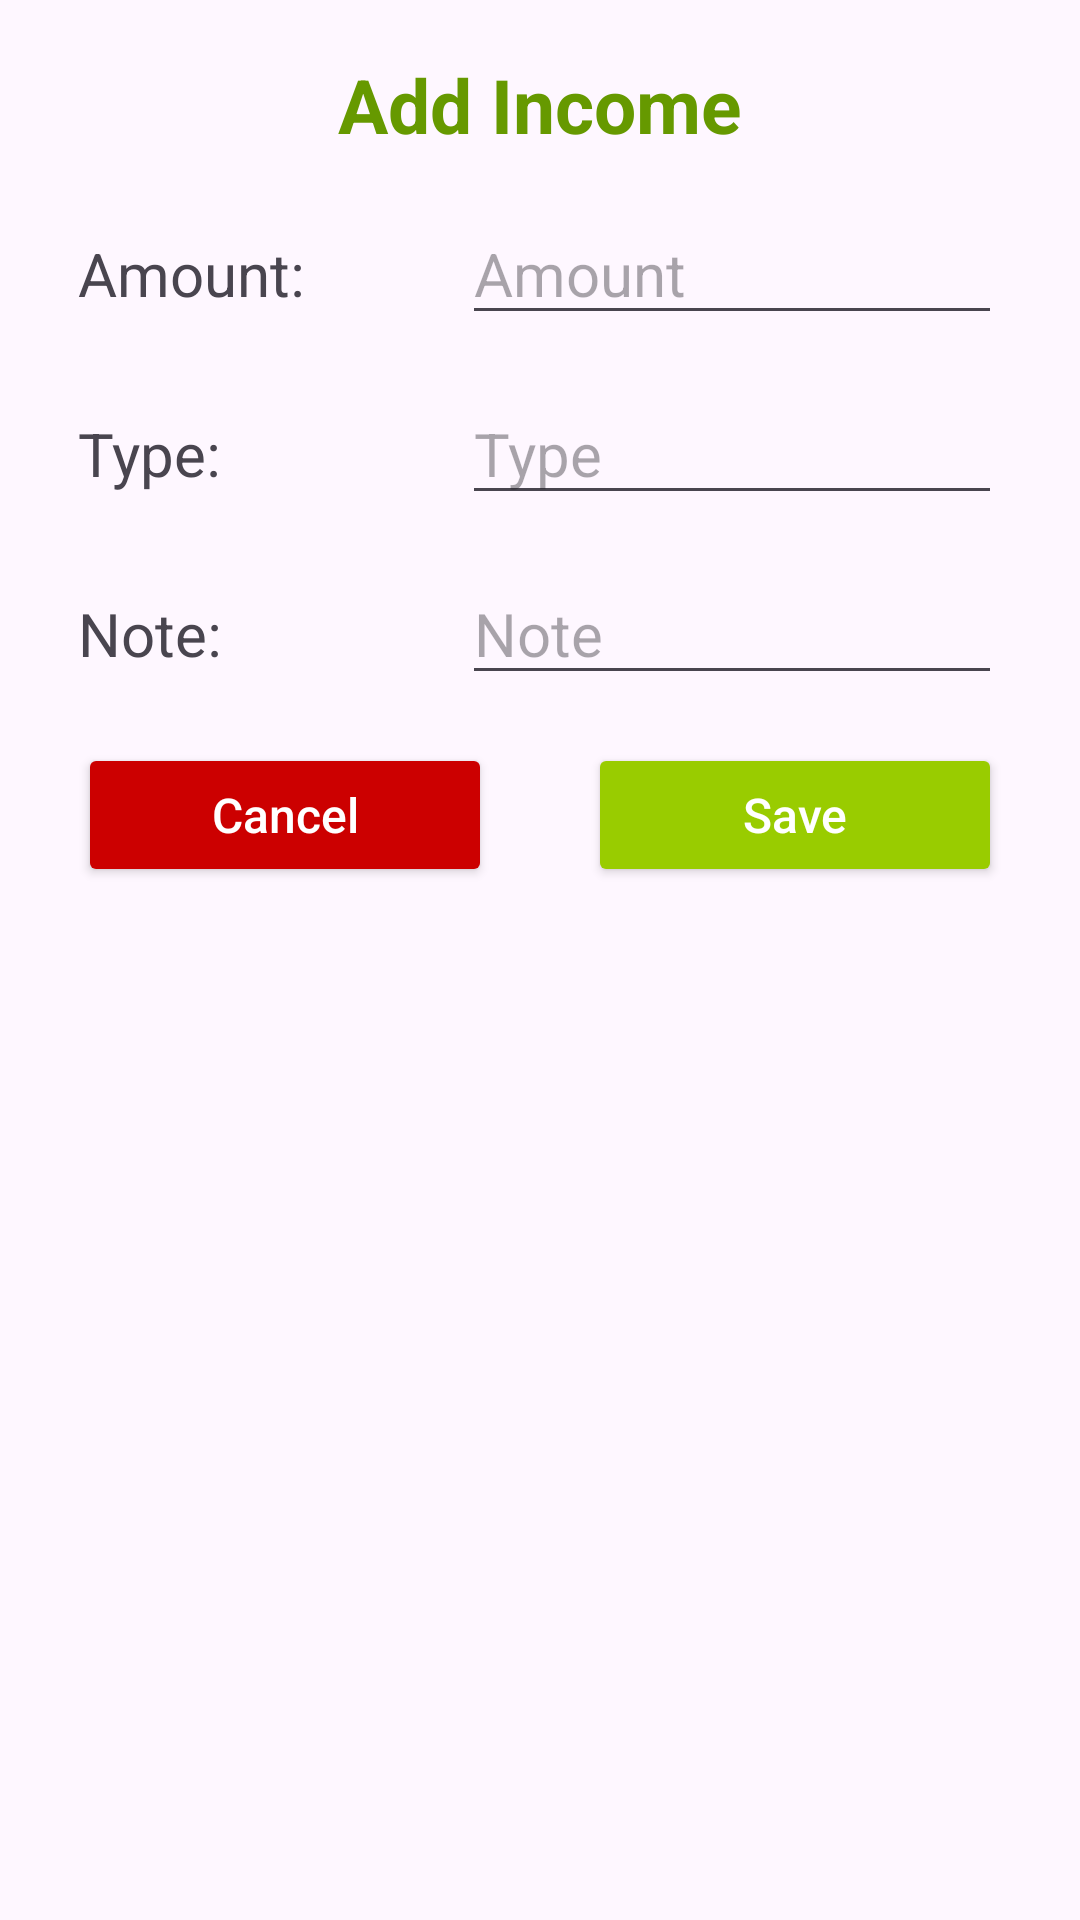

Android layout source for this screen:
<!-- AndroidManifest.xml: application theme Theme.ExpenseTrackerSystem -->
<!-- res/layout/income_add_litem.xml -->
<?xml version="1.0" encoding="utf-8"?>
<LinearLayout xmlns:android="http://schemas.android.com/apk/res/android"
    android:layout_width="match_parent"
    android:layout_height="wrap_content"
    android:orientation="vertical"
    android:padding="10dp">

    <LinearLayout
        android:layout_width="match_parent"
        android:layout_height="wrap_content"
        android:layout_margin="8dp"
        android:orientation="horizontal"
        android:weightSum="5">
        <TextView
            android:id="@+id/edit_income"
            android:layout_width="match_parent"
            android:layout_height="wrap_content"
            android:gravity="center"
            android:text="Add Income"
            android:textStyle="bold"
            android:textColor="@android:color/holo_green_dark"
            android:textSize="25sp" />
    </LinearLayout>


    <LinearLayout
        android:layout_width="match_parent"
        android:layout_height="wrap_content"
        android:layout_margin="8dp"
        android:orientation="horizontal"
        android:weightSum="5">

        <TextView
            android:layout_width="0dp"
            android:layout_height="wrap_content"
            android:layout_marginLeft="8dp"
            android:layout_weight="2"
            android:text="Amount: "
            android:textColor="@color/textColor"
            android:textSize="20sp" />

        <EditText
            android:id="@+id/et_incomeAmount"
            android:layout_width="0dp"
            android:layout_height="wrap_content"
            android:layout_marginLeft="8dp"
            android:layout_marginRight="8dp"
            android:layout_weight="3"
            android:hint="Amount"
            android:inputType="number"
            android:textColor="@color/textColor"
            android:textSize="20sp" />

    </LinearLayout>

    <LinearLayout
        android:layout_width="match_parent"
        android:layout_height="wrap_content"
        android:layout_margin="8dp"
        android:orientation="horizontal"
        android:weightSum="5">

        <TextView
            android:layout_width="0dp"
            android:layout_height="wrap_content"
            android:layout_marginLeft="8dp"
            android:layout_weight="2"
            android:text="Type: "
            android:textColor="@color/textColor"
            android:textSize="20sp" />

        <EditText
            android:id="@+id/et_incomeType"
            android:layout_width="0dp"
            android:layout_height="wrap_content"
            android:layout_marginLeft="8dp"
            android:layout_marginRight="8dp"
            android:layout_weight="3"
            android:hint="Type"
            android:textColor="@color/textColor"
            android:textSize="20sp" />

    </LinearLayout>

    <LinearLayout
        android:layout_width="match_parent"
        android:layout_height="wrap_content"
        android:layout_margin="8dp"
        android:orientation="horizontal"
        android:weightSum="5">

        <TextView
            android:layout_width="0dp"
            android:layout_height="wrap_content"
            android:layout_marginLeft="8dp"
            android:layout_weight="2"
            android:text="Note: "
            android:textColor="@color/textColor"
            android:textSize="20sp" />

        <EditText
            android:id="@+id/et_incomeNote"
            android:layout_width="0dp"
            android:layout_height="wrap_content"
            android:layout_marginLeft="8dp"
            android:layout_marginRight="8dp"
            android:layout_weight="3"
            android:hint="Note"
            android:textColor="@color/textColor"
            android:textSize="20sp" />

    </LinearLayout>

    <LinearLayout
        android:layout_width="match_parent"
        android:layout_height="wrap_content"
        android:layout_margin="8dp"
        android:orientation="horizontal">

        <Button
            android:id="@+id/btn_cancel"
            android:layout_width="0dp"
            android:layout_height="wrap_content"
            android:layout_gravity="bottom"
            android:layout_marginLeft="8dp"
            android:layout_marginRight="16dp"
            android:layout_weight="1"
            android:backgroundTint="@android:color/holo_red_dark"
            android:text="Cancel"
            android:textAllCaps="false"
            android:textColor="@color/white"
            android:textSize="16sp" />

        <Button
            android:id="@+id/btn_save"
            android:layout_width="0dp"
            android:layout_height="wrap_content"
            android:layout_gravity="bottom"
            android:layout_marginLeft="16dp"
            android:layout_marginRight="8dp"
            android:layout_weight="1"
            android:backgroundTint="@android:color/holo_green_light"
            android:text="Save"
            android:textAllCaps="false"
            android:textColor="@color/white"
            android:textSize="16sp" />

    </LinearLayout>

</LinearLayout>
<!-- resources referenced by this layout -->
<resources>
  <style name="Theme.ExpenseTrackerSystem" parent="Theme.MaterialComponents.DayNight.NoActionBar">
          
          <item name="colorPrimary">@color/background4</item>
          <item name="colorPrimaryVariant">@color/white</item>
          <item name="colorOnPrimary">@color/white</item>
          
          <item name="colorSecondary">@color/teal_200</item>
          <item name="colorSecondaryVariant">@color/teal_700</item>
          <item name="colorOnSecondary">@color/black</item>
          
          <item name="android:statusBarColor" tools:targetApi="l">?attr/colorPrimaryVariant</item>
          
      </style>
  <!-- not gathered from this repository: default colours our renderer supplied (Android Studio template values) -->
  <color name="teal_200">#FF03DAC5</color>
  <color name="teal_700">#FF018786</color>
  <color name="black">#FF000000</color>
  <color name="white">#FFFFFFFF</color>
</resources>
